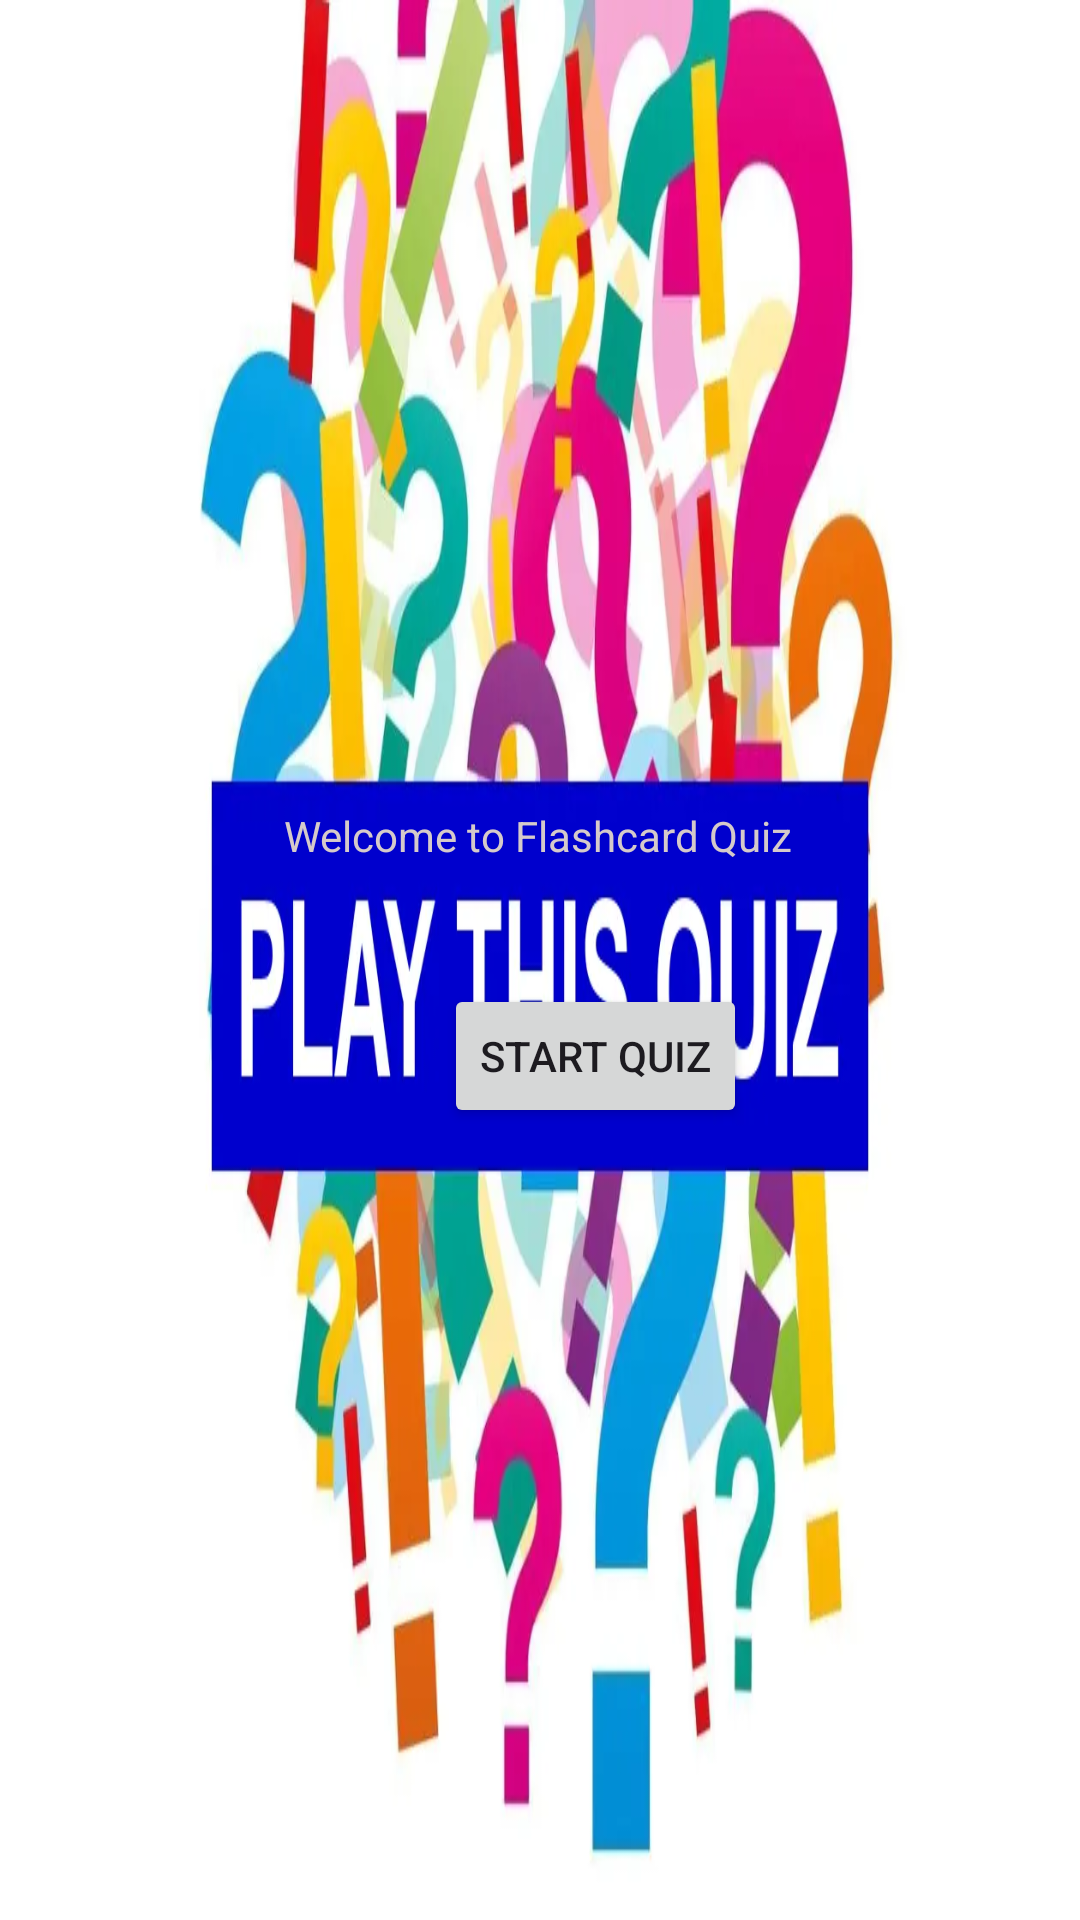

Reconstruct the res/layout file that produces this screen, plus the resources it refers to.
<!-- AndroidManifest.xml: application theme Theme.IMAD_A2 -->
<!-- res/layout/activity_main.xml -->
<?xml version="1.0" encoding="utf-8"?>
<androidx.constraintlayout.widget.ConstraintLayout xmlns:android="http://schemas.android.com/apk/res/android"
    xmlns:app="http://schemas.android.com/apk/res-auto"
    xmlns:tools="http://schemas.android.com/tools"
    android:id="@+id/main"
    android:layout_width="match_parent"
    android:layout_height="match_parent"
    android:background="@drawable/playthequiz"
    tools:context=".MainActivity">

    <TextView
        android:id="@+id/welcomeText"
        android:layout_width="wrap_content"
        android:layout_height="wrap_content"
        android:text="Welcome to Flashcard Quiz"
        android:textColor="#D5CACA"
        app:layout_constraintBottom_toBottomOf="parent"
        app:layout_constraintEnd_toEndOf="parent"
        app:layout_constraintHorizontal_bias="0.497"
        app:layout_constraintStart_toStartOf="parent"
        app:layout_constraintTop_toTopOf="parent"
        app:layout_constraintVertical_bias="0.433" />

    <Button
        android:id="@+id/startButton"
        android:layout_width="wrap_content"
        android:layout_height="wrap_content"
        android:layout_marginStart="148dp"
        android:layout_marginBottom="264dp"
        android:text="Start Quiz"
        app:layout_constraintBottom_toBottomOf="parent"
        app:layout_constraintStart_toStartOf="parent" />

</androidx.constraintlayout.widget.ConstraintLayout>
<!-- resources referenced by this layout -->
<resources>
  <!-- drawable playthequiz: webp bitmap (drawable, 37386 bytes) -->
  <style name="Theme.IMAD_A2" parent="Base.Theme.IMAD_A2" />
  <style name="Base.Theme.IMAD_A2" parent="Theme.Material3.DayNight.NoActionBar">
          
          
      </style>
</resources>
